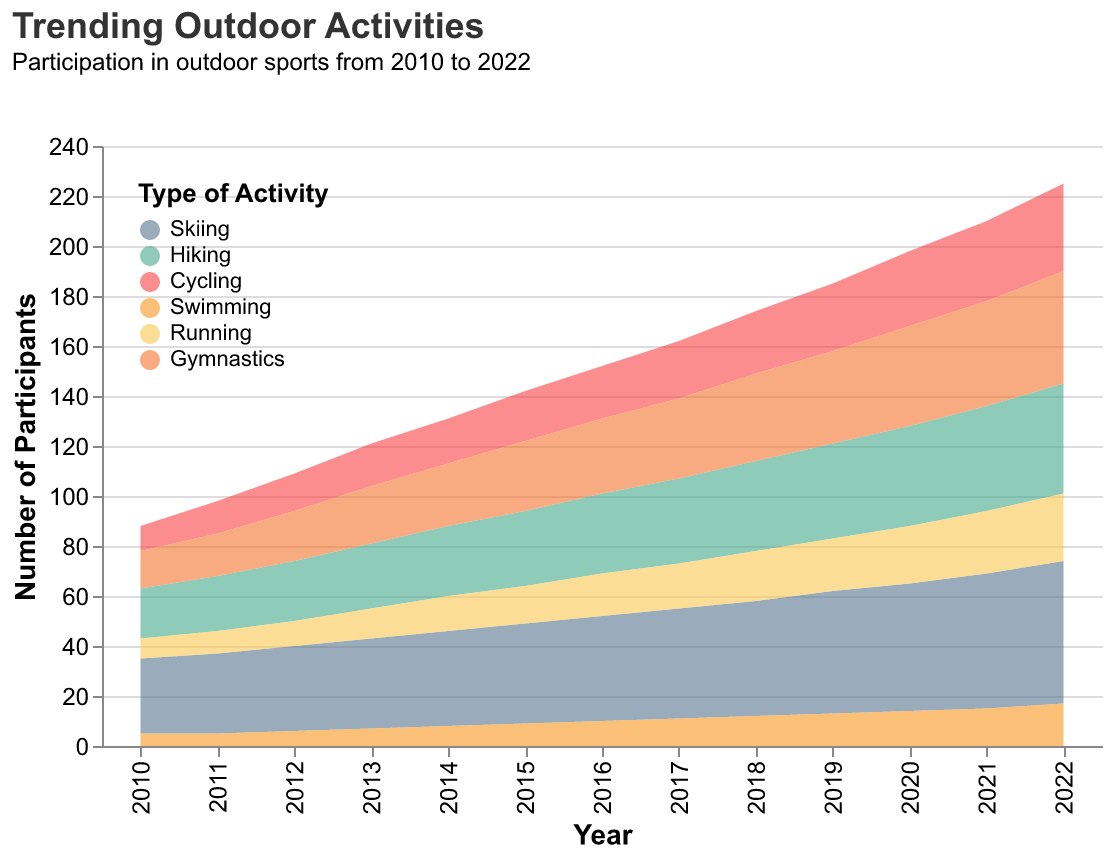

Values plotted in this chart, from the file beside it:
Year, Skiing, Hiking, Cycling, Swimming, Running, Gymnastics
2010, 30, 20, 10, 5, 8, 15
2011, 32, 22, 13, 5, 9, 17
2012, 34, 24, 15, 6, 10, 20
2013, 36, 26, 17, 7, 12, 23
2014, 38, 28, 18, 8, 14, 25
2015, 40, 30, 20, 9, 15, 28
2016, 42, 32, 21, 10, 17, 30
2017, 44, 34, 23, 11, 18, 32
2018, 46, 36, 25, 12, 20, 35
2019, 49, 38, 27, 13, 21, 37
2020, 51, 40, 30, 14, 23, 40
2021, 54, 42, 32, 15, 25, 42
2022, 57, 44, 35, 17, 27, 45
